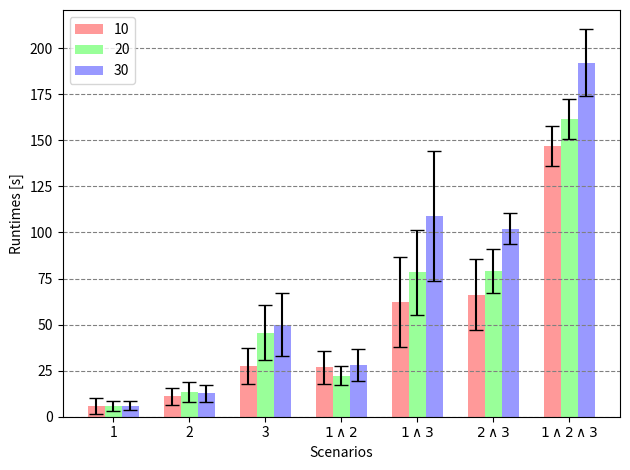

Here is the Python script that generated this plot: (Note: this script raises an exception after producing the figure.)
import numpy as np
import matplotlib.pyplot as plt

# Number of groups and bars per group
num_groups = 7
bars_per_group = 3

# Generate random data
data = np.random.rand(num_groups, bars_per_group, 10)  # 10 data points for each bar

mean_values = np.array([
[5.82, 5.77, 5.93],
[11.05, 13.41685, 12.72505 ],
[27.57,  45.4611,  50.0],
[26.8,  22.20,  27.94] ,
[62.265, 78.41,  108.8] ,
[66.2,  79.1, 101.9] ,
[146.98,  161.6, 192.2]])

std_values = np.array([
[4.194,  2.50,  2.52],
[4.80, 5.608, 4.4964],
[9.85, 14.9111, 16.97],
[8.96294, 5.20, 8.73],
[24.398, 23.08, 35.2],
[19.3, 11.7, 8.4 ],
[10.8, 10.8, 18.0 ]])
# Calculate mean and standard deviation
# mean_values = data.mean(axis=2)
# std_values = data.std(axis=2)

# Generate bar positions for each group and bar
group_width = 0.8
bar_width = group_width / bars_per_group

# Adjust this gap value to increase or decrease the gap between groups
inter_group_gap = 1.2
group_positions = np.arange(num_groups)
bar_positions = [inter_group_gap * group_positions + i*bar_width for i in range(bars_per_group)]

# Plot the bars
fig, ax = plt.subplots()
colors = ['#FF9999', '#99FF99', '#9999FF'] 
num = [10, 20, 30]
for i in range(bars_per_group):
    bars = ax.bar(bar_positions[i], mean_values[:, i], width=bar_width, color=colors[i], label=f'{num[i]}', yerr=std_values[:, i], capsize=5)

# Customize the plot
ax.set_xticks(inter_group_gap * group_positions + group_width / 3)
ax.set_xticklabels(['1', '2', '3', r'$1\wedge2$', r'$1\wedge3$', r'$2\wedge3$', r'$1\wedge2\wedge3$'])
ax.set_xlabel('Scenarios')
ax.set_ylabel('Runtimes [s]')
ax.legend()
ax.yaxis.grid(visible=True, which='major', color='gray', linestyle='--')

# Display the plot
plt.tight_layout()
plt.savefig('./data/runtimes.png', format='png', dpi=300)

#################################################################################
# num_groups = 7
# bars_per_group = 3

# # Generate random data
# data = np.random.rand(num_groups, bars_per_group, 10)  # 10 data points for each bar

# mean_values = np.array([
# [65.85, 61.75, 59.8],
# [83.8, 78.9, 76.2],
# [92.35, 88.6, 86.2 ],
# [142.4, 135.45, 134.1],
# [160.7, 149.8, 147.6 ],
# [176.0, 164.0, 161.2],
# [235.5, 223.0, 222.55]] )

# std_values = np.array([
# [5.68, 1.96,  1.77],
# [4.42,  3.32, 0.92],
# [4.49, 2.7415, 2.31],
# [4.89898,  2.77, 2.77],
# [7.61,  5.54,  2.48],
# [1.87,   1.65, 0.76],
#  [1.84, 1.63, 1.44]])
# # Calculate mean and standard deviation
# # mean_values = data.mean(axis=2)
# # std_values = data.std(axis=2)

# # Generate bar positions for each group and bar
# group_width = 0.8
# bar_width = group_width / bars_per_group

# # Adjust this gap value to increase or decrease the gap between groups
# inter_group_gap = 1.2
# group_positions = np.arange(num_groups)
# bar_positions = [inter_group_gap * group_positions + i*bar_width for i in range(bars_per_group)]

# # Plot the bars
# fig, ax = plt.subplots()
# colors = ['#FF9999', '#99FF99', '#9999FF'] 
# num = [10, 20, 30]
# for i in range(bars_per_group):
#     bars = ax.bar(bar_positions[i], mean_values[:, i], width=bar_width, color=colors[i], label=f'{num[i]}', yerr=std_values[:, i], capsize=5)

# # Customize the plot
# ax.set_xticks(inter_group_gap * group_positions + group_width / 3)
# ax.set_xticklabels(['1', '2', '3', r'$1\wedge2$', r'$1\wedge3$', r'$2\wedge3$', r'$1\wedge2\wedge3$'])
# ax.set_yticks(np.arange(0, np.max(mean_values + std_values) + 50, 50))  # y-ticks increment by 50
# ax.set_xlabel('Scenarios')
# ax.set_ylabel('Cost')
# ax.legend()
# ax.yaxis.grid(visible=True, which='major', color='gray', linestyle='--')

# # Display the plot
# plt.tight_layout()
# plt.savefig('./data/cost.png', format='png', dpi=300)

